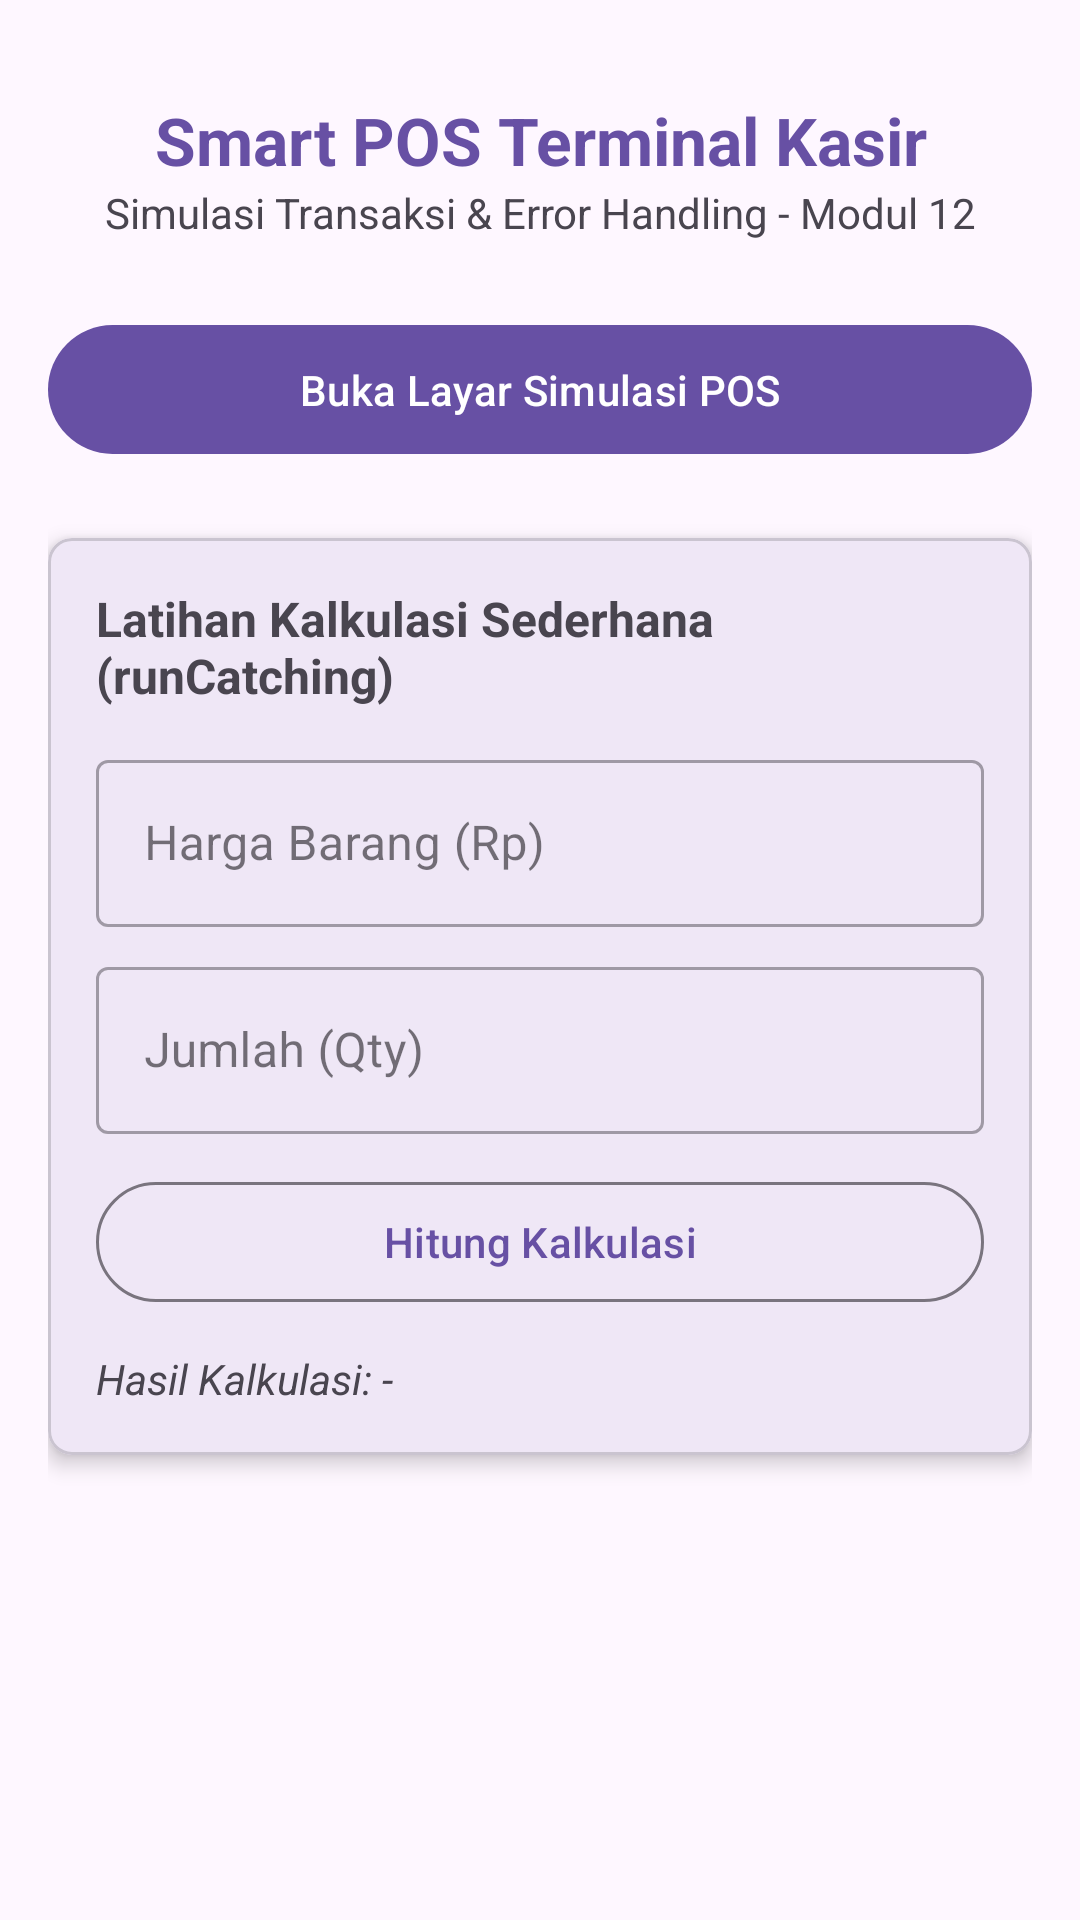

Produce the Android XML layout that renders to this screen, including the resource entries it uses.
<!-- AndroidManifest.xml: application theme Theme.SmartRetailPOS -->
<!-- res/layout/activity_main.xml -->
<?xml version="1.0" encoding="utf-8"?>
<androidx.coordinatorlayout.widget.CoordinatorLayout xmlns:android="http://schemas.android.com/apk/res/android"
    xmlns:app="http://schemas.android.com/apk/res-auto"
    xmlns:tools="http://schemas.android.com/tools"
    android:id="@+id/mainCoordinator"
    android:layout_width="match_parent"
    android:layout_height="match_parent"
    tools:context=".MainActivity">

    <ScrollView
        android:layout_width="match_parent"
        android:layout_height="match_parent"
        android:fillViewport="true">

        <LinearLayout
            android:layout_width="match_parent"
            android:layout_height="wrap_content"
            android:orientation="vertical"
            android:padding="16dp">

            
            <TextView
                android:layout_width="match_parent"
                android:layout_height="wrap_content"
                android:text="@string/pos_title"
                android:textSize="22sp"
                android:textStyle="bold"
                android:textColor="?attr/colorPrimary"
                android:gravity="center"
                android:layout_marginTop="16dp" />

            <TextView
                android:layout_width="match_parent"
                android:layout_height="wrap_content"
                android:text="@string/pos_subtitle"
                android:textSize="14sp"
                android:gravity="center"
                android:layout_marginBottom="24dp"
                android:textColor="?android:attr/textColorSecondary" />

            
            <com.google.android.material.button.MaterialButton
                android:id="@+id/btnOpenPos"
                android:layout_width="match_parent"
                android:layout_height="wrap_content"
                android:text="@string/btn_open_pos"
                android:padding="12dp"
                android:layout_marginBottom="24dp" />

            
            <com.google.android.material.card.MaterialCardView
                android:layout_width="match_parent"
                android:layout_height="wrap_content"
                app:cardElevation="4dp"
                app:cardCornerRadius="8dp"
                android:layout_marginBottom="16dp">

                <LinearLayout
                    android:layout_width="match_parent"
                    android:layout_height="wrap_content"
                    android:orientation="vertical"
                    android:padding="16dp">

                    <TextView
                        android:layout_width="match_parent"
                        android:layout_height="wrap_content"
                        android:text="@string/calc_title"
                        android:textStyle="bold"
                        android:textSize="16sp"
                        android:layout_marginBottom="12dp" />

                    <com.google.android.material.textfield.TextInputLayout
                        android:layout_width="match_parent"
                        android:layout_height="wrap_content"
                        android:hint="Harga Barang (Rp)"
                        style="@style/Widget.MaterialComponents.TextInputLayout.OutlinedBox"
                        android:layout_marginBottom="8dp">

                        <com.google.android.material.textfield.TextInputEditText
                            android:id="@+id/etCalcPrice"
                            android:layout_width="match_parent"
                            android:layout_height="wrap_content"
                            android:inputType="numberDecimal" />
                    </com.google.android.material.textfield.TextInputLayout>

                    <com.google.android.material.textfield.TextInputLayout
                        android:layout_width="match_parent"
                        android:layout_height="wrap_content"
                        android:hint="Jumlah (Qty)"
                        style="@style/Widget.MaterialComponents.TextInputLayout.OutlinedBox"
                        android:layout_marginBottom="12dp">

                        <com.google.android.material.textfield.TextInputEditText
                            android:id="@+id/etCalcQty"
                            android:layout_width="match_parent"
                            android:layout_height="wrap_content"
                            android:inputType="number" />
                    </com.google.android.material.textfield.TextInputLayout>

                    <com.google.android.material.button.MaterialButton
                        android:id="@+id/btnCalculate"
                        android:layout_width="match_parent"
                        android:layout_height="wrap_content"
                        android:text="@string/btn_calculate"
                        style="?attr/materialButtonOutlinedStyle"
                        android:layout_marginBottom="12dp" />

                    <TextView
                        android:id="@+id/tvCalcResult"
                        android:layout_width="match_parent"
                        android:layout_height="wrap_content"
                        android:text="Hasil Kalkulasi: -"
                        android:textSize="14sp"
                        android:textStyle="italic" />

                </LinearLayout>
            </com.google.android.material.card.MaterialCardView>

        </LinearLayout>
    </ScrollView>
</androidx.coordinatorlayout.widget.CoordinatorLayout>
<!-- resources referenced by this layout -->
<resources>
  <string name="btn_calculate">Hitung Kalkulasi</string>
  <string name="btn_open_pos">Buka Layar Simulasi POS</string>
  <string name="calc_title">Latihan Kalkulasi Sederhana (runCatching)</string>
  <string name="pos_subtitle">Simulasi Transaksi &amp; Error Handling - Modul 12</string>
  <string name="pos_title">Smart POS Terminal Kasir</string>
  <style name="Theme.SmartRetailPOS" parent="Base.Theme.SmartRetailPOS" />
  <style name="Base.Theme.SmartRetailPOS" parent="Theme.Material3.DayNight.NoActionBar">
          
          
      </style>
</resources>
